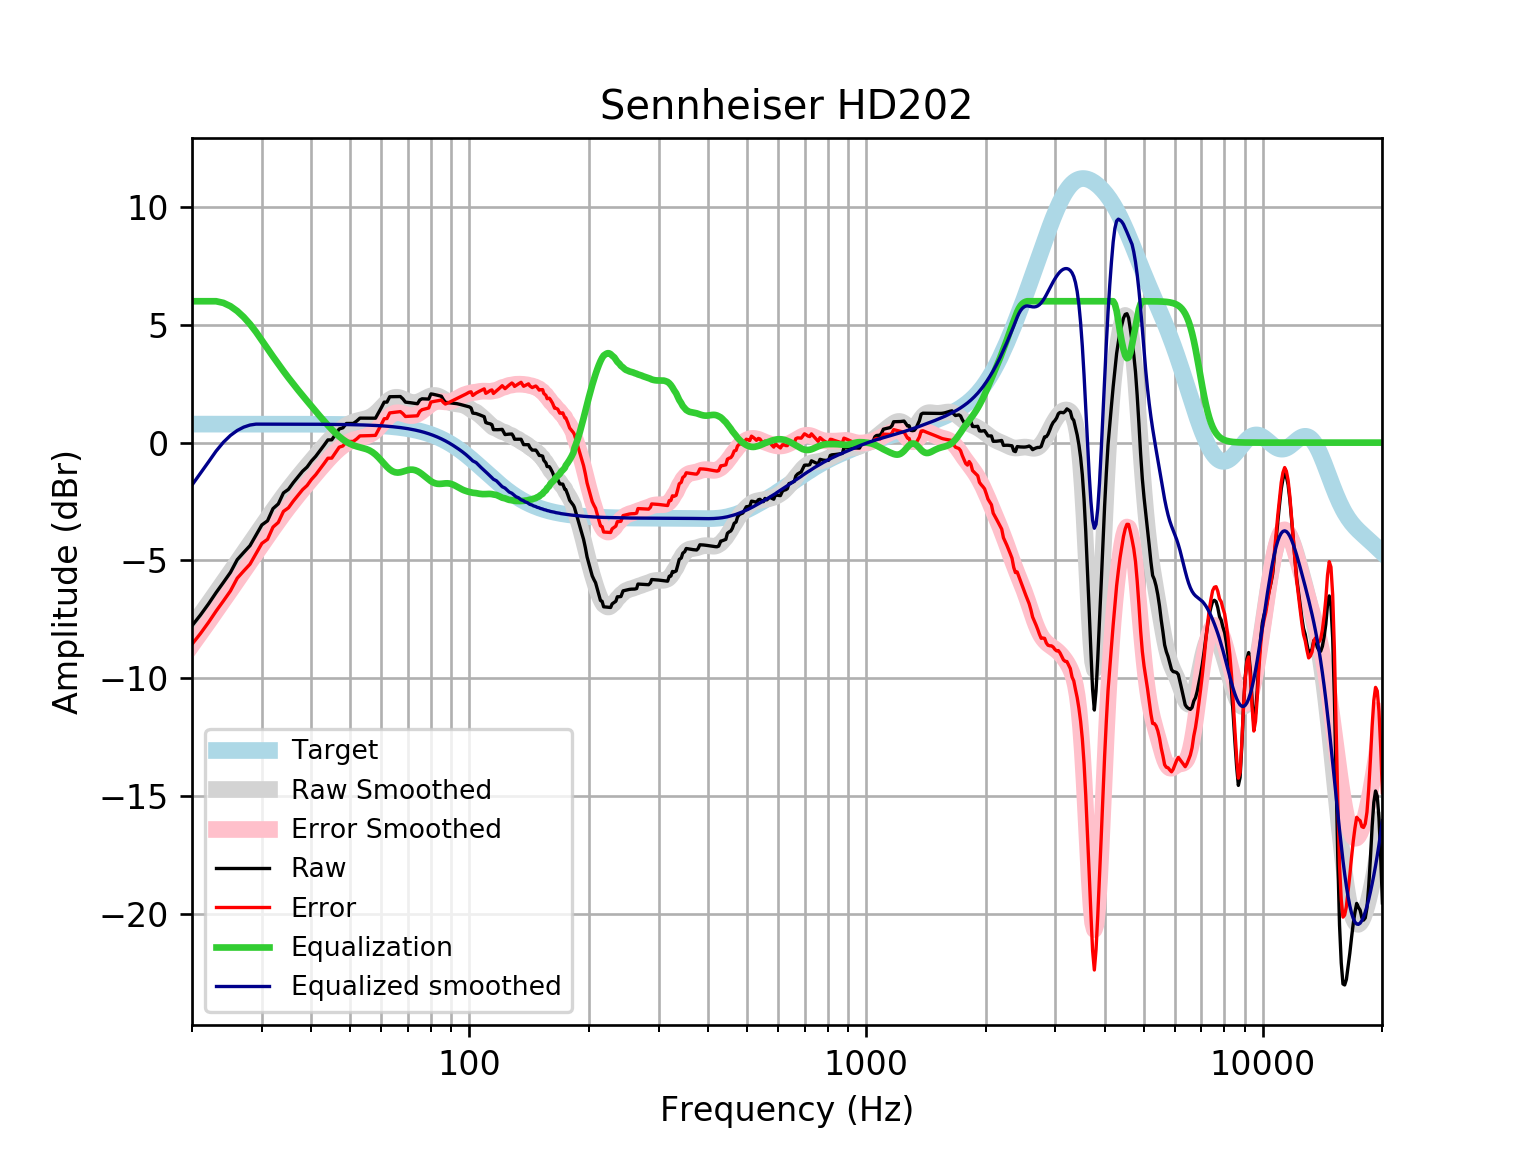

Data behind this chart, as committed beside it:
frequency, raw, error, smoothed, error_smoothed, equalization, equalized_raw, equalized_smoothed, target
20, -7.77, -8.556, -7.8, -8.586, 6, -1.77, -1.8, 0.7859
21, -7.318, -8.104, -7.304, -8.09, 6.0, -1.318, -1.304, 0.7859
22, -6.849, -7.635, -6.824, -7.61, 6, -0.8487, -0.8242, 0.7858
23, -6.366, -7.151, -6.361, -7.146, 6.0, -0.3655, -0.3606, 0.7858
24, -5.932, -6.718, -5.913, -6.699, 5.93, -0.001611, 0.01728, 0.7858
25, -5.508, -6.294, -5.483, -6.269, 5.789, 0.2806, 0.3057, 0.7857
26, -4.969, -5.755, -5.069, -5.854, 5.583, 0.6142, 0.5146, 0.7857
27, -4.661, -5.446, -4.669, -5.455, 5.328, 0.667, 0.6583, 0.7856
28, -4.373, -5.159, -4.284, -5.069, 5.03, 0.6567, 0.7466, 0.7855
29, -3.92, -4.706, -3.91, -4.696, 4.696, 0.7754, 0.7854, 0.7854
30, -3.491, -4.277, -3.55, -4.335, 4.335, 0.8438, 0.7852, 0.7852
31, -3.319, -4.104, -3.202, -3.987, 3.987, 0.6689, 0.785, 0.785
32, -2.8, -3.585, -2.869, -3.654, 3.654, 0.8537, 0.7848, 0.7848
33, -2.601, -3.386, -2.552, -3.337, 3.337, 0.7355, 0.7846, 0.7846
34, -2.135, -2.919, -2.252, -3.036, 3.036, 0.9015, 0.7843, 0.7843
35, -1.983, -2.766, -1.97, -2.754, 2.754, 0.771, 0.7839, 0.7839
36, -1.698, -2.481, -1.704, -2.487, 2.487, 0.7892, 0.7835, 0.7835
37, -1.45, -2.233, -1.453, -2.236, 2.236, 0.786, 0.783, 0.783
38, -1.211, -1.994, -1.214, -1.997, 1.997, 0.7853, 0.7824, 0.7824
39, -1.037, -1.819, -0.9857, -1.767, 1.767, 0.7306, 0.7818, 0.7818
40, -0.7808, -1.562, -0.7651, -1.546, 1.546, 0.7653, 0.781, 0.781
41, -0.5827, -1.363, -0.5515, -1.332, 1.332, 0.7489, 0.7801, 0.7801
42, -0.3514, -1.131, -0.345, -1.124, 1.124, 0.7727, 0.7791, 0.7791
43, -0.1188, -0.8967, -0.1471, -0.9251, 0.9251, 0.8063, 0.778, 0.7779
44, 0.1141, -0.6625, 0.04011, -0.7365, 0.7365, 0.8506, 0.7766, 0.7766
45, 0.1184, -0.6567, 0.2142, -0.561, 0.561, 0.6793, 0.7752, 0.7751
46, 0.3497, -0.4237, 0.3726, -0.4008, 0.4008, 0.7505, 0.7735, 0.7734
47, 0.5803, -0.1912, 0.5132, -0.2584, 0.2584, 0.8387, 0.7715, 0.7715
48, 0.627, -0.1424, 0.634, -0.1354, 0.1354, 0.7623, 0.7694, 0.7694
49, 0.8123, 0.04534, 0.7341, -0.03284, 0.03284, 0.8451, 0.767, 0.767
50, 0.8136, 0.04934, 0.8135, 0.04927, -0.04927, 0.7643, 0.7643, 0.7642
51, 0.814, 0.05283, 0.8736, 0.1124, -0.1124, 0.7016, 0.7612, 0.7612
52, 0.914, 0.1562, 0.9178, 0.16, -0.16, 0.754, 0.7579, 0.7578
53, 1.04, 0.2861, 0.9517, 0.1976, -0.1976, 0.8426, 0.7541, 0.7541
54, 1.039, 0.2888, 0.9826, 0.2327, -0.2327, 0.806, 0.7499, 0.7499
55, 1.037, 0.2922, 1.019, 0.2739, -0.2739, 0.7636, 0.7453, 0.7453
56, 1.037, 0.2966, 1.07, 0.3296, -0.3296, 0.7072, 0.7402, 0.7401
57, 1.037, 0.3021, 1.14, 0.406, -0.406, 0.6306, 0.7345, 0.7345
58, 1.037, 0.3082, 1.234, 0.5057, -0.5057, 0.5308, 0.7283, 0.7283
59, 1.264, 0.5426, 1.348, 0.6265, -0.6265, 0.6377, 0.7215, 0.7215
60, 1.485, 0.7708, 1.475, 0.7613, -0.7613, 0.7235, 0.714, 0.714
61, 1.719, 1.013, 1.605, 0.8993, -0.8993, 0.8195, 0.7058, 0.7058
62, 1.719, 1.022, 1.725, 1.028, -1.028, 0.6909, 0.6969, 0.6969
63, 1.948, 1.261, 1.823, 1.136, -1.136, 0.8124, 0.6871, 0.6871
64, 1.95, 1.274, 1.89, 1.214, -1.214, 0.7367, 0.6765, 0.6765
65, 1.953, 1.288, 1.924, 1.259, -1.259, 0.6948, 0.665, 0.665
66, 1.956, 1.303, 1.924, 1.271, -1.271, 0.6842, 0.6525, 0.6525
67, 1.956, 1.317, 1.897, 1.258, -1.258, 0.6973, 0.639, 0.639
68, 1.855, 1.231, 1.854, 1.229, -1.229, 0.626, 0.6244, 0.6244
69, 1.718, 1.11, 1.803, 1.194, -1.194, 0.5238, 0.6087, 0.6087
70, 1.708, 1.116, 1.756, 1.164, -1.164, 0.5434, 0.5918, 0.5918
71, 1.694, 1.121, 1.721, 1.147, -1.147, 0.5471, 0.5736, 0.5736
72, 1.679, 1.125, 1.702, 1.148, -1.148, 0.5308, 0.5541, 0.5541
73, 1.664, 1.13, 1.703, 1.17, -1.17, 0.4942, 0.5333, 0.5333
74, 1.65, 1.139, 1.721, 1.21, -1.21, 0.4397, 0.511, 0.511
75, 1.81, 1.322, 1.755, 1.268, -1.268, 0.5415, 0.4873, 0.4873
76, 1.86, 1.398, 1.8, 1.338, -1.338, 0.5219, 0.462, 0.4621
77, 1.856, 1.42, 1.851, 1.416, -1.416, 0.44, 0.4352, 0.4353
78, 1.852, 1.446, 1.902, 1.495, -1.495, 0.3574, 0.4068, 0.4068
79, 1.848, 1.471, 1.947, 1.57, -1.57, 0.2773, 0.3767, 0.3768
... 553 more rows
